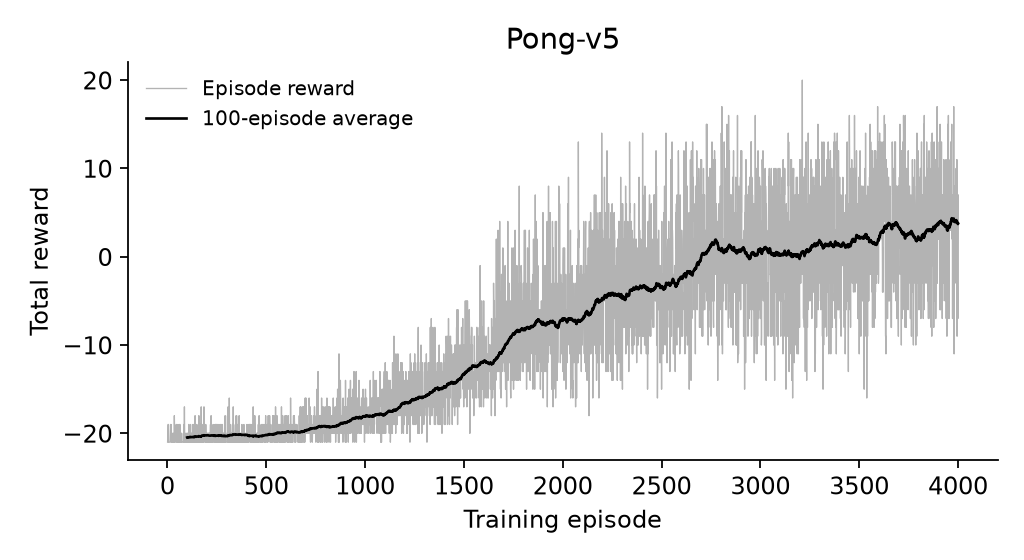

The file beside this chart, header and first rows:
episode, reward, length, discounted_reward, terminated, truncated, startup_fire, startup_reward, loss, gradient_norm_before_clipping, batch_steps, update
1, -21.0, 1127, -1.762, True, False, 0, 0.0, -513, , 4746, 1
2, -20.0, 1106, -1.19, True, False, 0, 0.0, -513, , 4746, 1
3, -19.0, 1196, -1.721, True, False, 0, 0.0, -513, , 4746, 1
4, -19.0, 1317, -0.4916, True, False, 0, 0.0, -513, , 4746, 1
5, -19.0, 1259, -0.4775, True, False, 0, 0.0, -493.3, , 4099, 2
6, -21.0, 948, -1.672, True, False, 0, 0.0, -493.3, , 4099, 2
7, -21.0, 1067, -0.9642, True, False, 0, 0.0, -493.3, , 4099, 2
8, -21.0, 825, -1.589, True, False, 0, 0.0, -493.3, , 4099, 2
9, -21.0, 886, -1.753, True, False, 0, 0.0, -489.7, , 3605, 3
10, -21.0, 886, -1.682, True, False, 0, 0.0, -489.7, , 3605, 3
11, -21.0, 886, -1.78, True, False, 0, 0.0, -489.7, , 3605, 3
12, -21.0, 947, -1.715, True, False, 0, 0.0, -489.7, , 3605, 3
13, -21.0, 888, -1.779, True, False, 0, 0.0, -501.9, , 4319, 4
14, -21.0, 1252, -1.404, True, False, 0, 0.0, -501.9, , 4319, 4
15, -20.0, 1041, -1.639, True, False, 0, 0.0, -501.9, , 4319, 4
16, -19.0, 1138, -0.6947, True, False, 0, 0.0, -501.9, , 4319, 4
17, -20.0, 1464, -1.261, True, False, 0, 0.0, -507.2, , 4587, 5
18, -19.0, 1137, -1.062, True, False, 0, 0.0, -507.2, , 4587, 5
19, -20.0, 1161, -1.668, True, False, 0, 0.0, -507.2, , 4587, 5
20, -21.0, 825, -1.781, True, False, 0, 0.0, -507.2, , 4587, 5
21, -20.0, 1101, -1.717, True, False, 0, 0.0, -509.1, , 3999, 6
22, -21.0, 1128, -0.6286, True, False, 0, 0.0, -509.1, , 3999, 6
23, -21.0, 885, -1.786, True, False, 0, 0.0, -509.1, , 3999, 6
24, -21.0, 885, -1.498, True, False, 0, 0.0, -509.1, , 3999, 6
25, -21.0, 884, -1.788, True, False, 0, 0.0, -509, , 3941, 7
26, -20.0, 1044, -1.53, True, False, 0, 0.0, -509, , 3941, 7
27, -21.0, 1065, -1.099, True, False, 0, 0.0, -509, , 3941, 7
28, -21.0, 948, -1.775, True, False, 0, 0.0, -509, , 3941, 7
29, -20.0, 1226, -0.6632, True, False, 0, 0.0, -512.2, , 4281, 8
30, -20.0, 1404, -1.344, True, False, 0, 0.0, -512.2, , 4281, 8
31, -21.0, 825, -1.504, True, False, 0, 0.0, -512.2, , 4281, 8
32, -21.0, 826, -0.9595, True, False, 0, 0.0, -512.2, , 4281, 8
33, -21.0, 885, -1.467, True, False, 0, 0.0, -476.8, , 4108, 9
34, -21.0, 825, -1.69, True, False, 0, 0.0, -476.8, , 4108, 9
35, -18.0, 1354, -0.3718, True, False, 0, 0.0, -476.8, , 4108, 9
36, -20.0, 1044, -1.765, True, False, 0, 0.0, -476.8, , 4108, 9
37, -21.0, 824, -1.388, True, False, 0, 0.0, -493.8, , 3664, 10
38, -21.0, 826, -1.647, True, False, 0, 0.0, -493.8, , 3664, 10
39, -21.0, 1129, -1.114, True, False, 0, 0.0, -493.8, , 3664, 10
40, -21.0, 885, -1.576, True, False, 0, 0.0, -493.8, , 3664, 10
41, -21.0, 948, -1.739, True, False, 0, 0.0, -494.7, , 4352, 11
42, -20.0, 1041, -1.501, True, False, 0, 0.0, -494.7, , 4352, 11
43, -20.0, 1164, -0.9566, True, False, 0, 0.0, -494.7, , 4352, 11
44, -19.0, 1199, -1.456, True, False, 0, 0.0, -494.7, , 4352, 11
45, -19.0, 1198, -1.03, True, False, 0, 0.0, -484, , 4252, 12
46, -20.0, 982, -0.6227, True, False, 0, 0.0, -484, , 4252, 12
47, -21.0, 1187, -1.574, True, False, 0, 0.0, -484, , 4252, 12
48, -21.0, 885, -1.788, True, False, 0, 0.0, -484, , 4252, 12
49, -20.0, 1103, -1.515, True, False, 0, 0.0, -494.4, , 3818, 13
50, -21.0, 1004, -1.494, True, False, 0, 0.0, -494.4, , 3818, 13
51, -21.0, 887, -1.768, True, False, 0, 0.0, -494.4, , 3818, 13
52, -21.0, 824, -1.741, True, False, 0, 0.0, -494.4, , 3818, 13
53, -19.0, 1015, -0.2756, True, False, 0, 0.0, -439.3, , 3742, 14
54, -20.0, 919, -1.507, True, False, 0, 0.0, -439.3, , 3742, 14
55, -21.0, 826, -1.789, True, False, 0, 0.0, -439.3, , 3742, 14
56, -20.0, 982, -1.736, True, False, 0, 0.0, -439.3, , 3742, 14
57, -21.0, 885, -1.204, True, False, 0, 0.0, -440.9, , 3611, 15
58, -21.0, 764, -1.789, True, False, 0, 0.0, -440.9, , 3611, 15
59, -21.0, 884, -1.376, True, False, 0, 0.0, -440.9, , 3611, 15
60, -19.0, 1078, -1.481, True, False, 0, 0.0, -440.9, , 3611, 15
... 3,940 more rows
